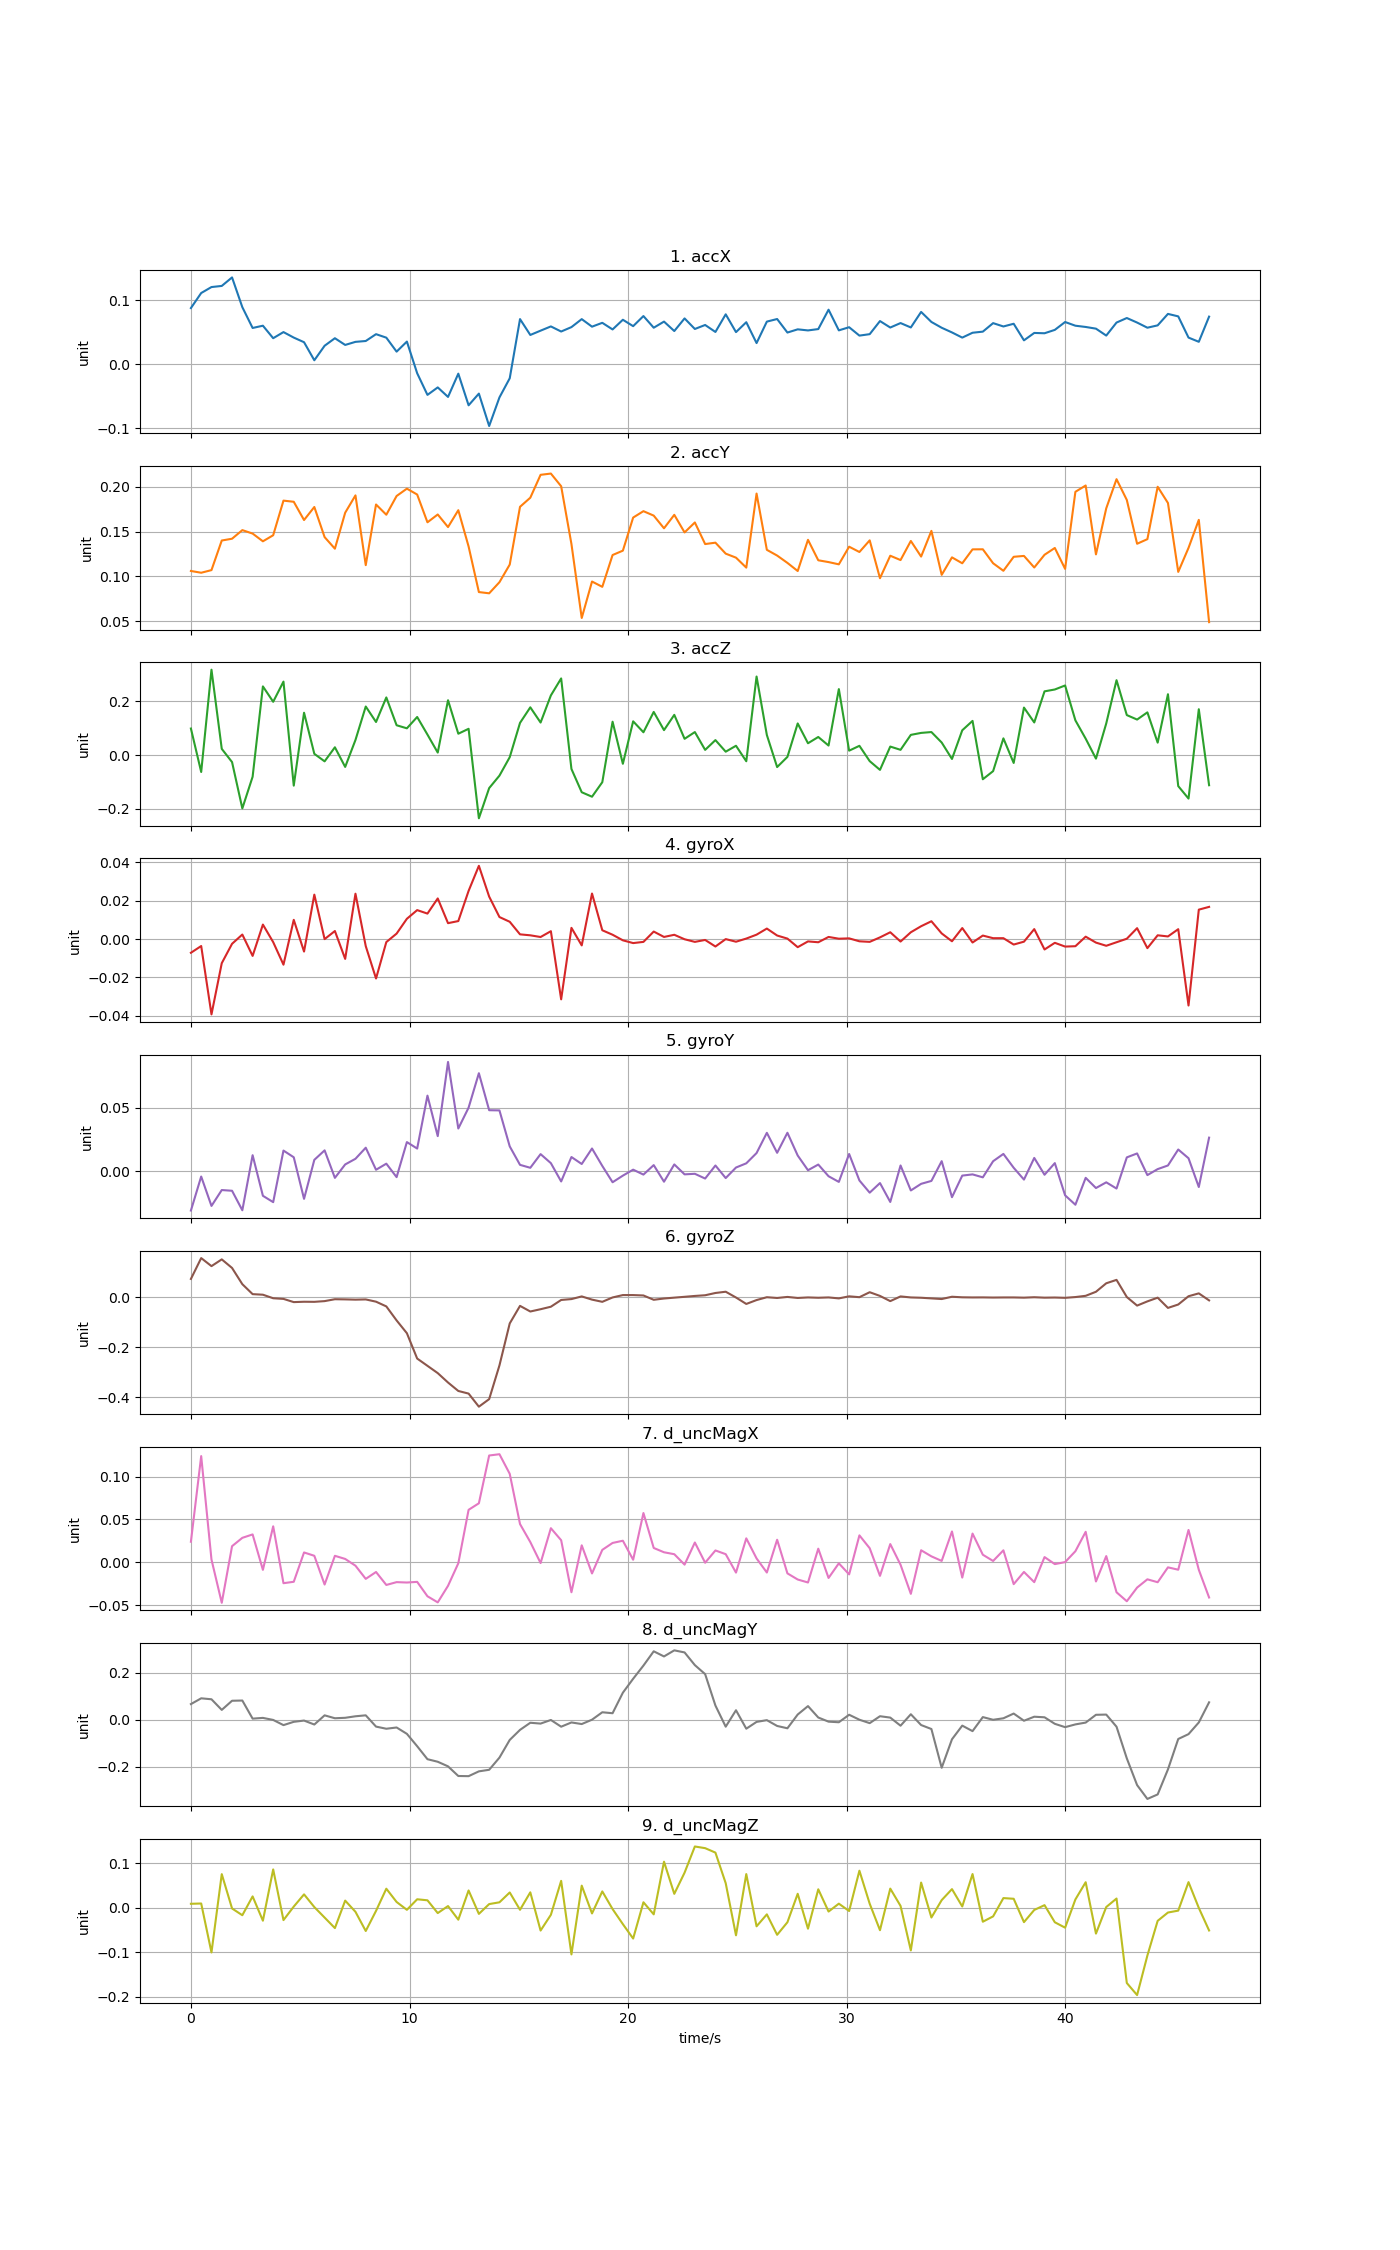

The table this chart was drawn from, first rows:
time, accX, accY, accZ, gyroX, gyroY, gyroZ, d_uncMagX, d_uncMagY, d_uncMagZ
0, 0.08767, 0.1061, 0.09846, -0.007157, -0.03071, 0.07416, 0.02397, 0.06662, 0.008971
0.4704, 0.1112, 0.1042, -0.06291, -0.003637, -0.004069, 0.1576, 0.1241, 0.09112, 0.009616
0.9408, 0.1205, 0.1071, 0.317, -0.03936, -0.0271, 0.1254, 0.003145, 0.08702, -0.1004
1.411, 0.1222, 0.1402, 0.02294, -0.01259, -0.01465, 0.1524, -0.04743, 0.04202, 0.07563
1.882, 0.1355, 0.1422, -0.02615, -0.002468, -0.01521, 0.1181, 0.01878, 0.08075, -0.001538
2.352, 0.08906, 0.1518, -0.1982, 0.002371, -0.0305, 0.05317, 0.02853, 0.08171, -0.01674
2.822, 0.0566, 0.1479, -0.08064, -0.008796, 0.01265, 0.0133, 0.03252, 0.004968, 0.02558
3.293, 0.06014, 0.1393, 0.255, 0.007573, -0.01916, 0.01103, -0.008897, 0.008107, -0.02903
3.763, 0.04063, 0.1461, 0.1978, -0.001594, -0.02413, -0.003137, 0.04201, -0.0005458, 0.08624
4.234, 0.05018, 0.1847, 0.2727, -0.01338, 0.01627, -0.005745, -0.0245, -0.02252, -0.02769
4.704, 0.04159, 0.1835, -0.1136, 0.01005, 0.01103, -0.01861, -0.02284, -0.008593, 0.002693
5.174, 0.03436, 0.1631, 0.1572, -0.006523, -0.02155, -0.01715, 0.01144, -0.003229, 0.03015
5.645, 0.006194, 0.1776, 0.004485, 0.02322, 0.008997, -0.0175, 0.007544, -0.01999, 0.001608
6.115, 0.02884, 0.144, -0.02345, -2.09576e-05, 0.01644, -0.01462, -0.02607, 0.01892, -0.022
6.586, 0.04059, 0.131, 0.02877, 0.004201, -0.005103, -0.007047, 0.007521, 0.006575, -0.04567
7.056, 0.03012, 0.1712, -0.04416, -0.01036, 0.005399, -0.007694, 0.003864, 0.008478, 0.01611
7.526, 0.03492, 0.1906, 0.05589, 0.02371, 0.009834, -0.008755, -0.004042, 0.01493, -0.009045
7.997, 0.03626, 0.1127, 0.1802, -0.003678, 0.01852, -0.007882, -0.01944, 0.019, -0.05218
8.467, 0.04694, 0.1804, 0.1228, -0.02059, 0.001241, -0.01688, -0.0114, -0.02884, -0.006915
8.938, 0.04148, 0.169, 0.214, -0.001569, 0.006005, -0.03581, -0.02655, -0.0379, 0.04287
9.408, 0.01966, 0.1899, 0.1106, 0.002854, -0.004538, -0.09193, -0.02326, -0.03258, 0.01306
9.878, 0.03535, 0.1981, 0.09926, 0.0106, 0.02293, -0.1431, -0.02371, -0.05952, -0.004565
10.35, -0.01405, 0.1916, 0.1413, 0.01513, 0.01785, -0.2445, -0.02295, -0.112, 0.01913
10.82, -0.04786, 0.1605, 0.07594, 0.01331, 0.05932, -0.2736, -0.03978, -0.167, 0.0168
11.29, -0.03618, 0.1693, 0.009122, 0.02122, 0.02759, -0.3028, -0.04693, -0.1779, -0.0119
11.76, -0.05104, 0.1552, 0.2035, 0.008308, 0.0857, -0.3404, -0.02756, -0.1973, 0.003853
12.23, -0.01472, 0.1741, 0.0792, 0.009407, 0.03356, -0.3743, -0.001221, -0.2382, -0.02677
12.7, -0.06412, 0.1335, 0.09743, 0.02517, 0.04991, -0.3848, 0.06129, -0.2389, 0.03892
13.17, -0.04585, 0.08257, -0.2349, 0.03826, 0.07688, -0.4371, 0.06895, -0.2186, -0.01371
13.64, -0.09645, 0.08118, -0.1228, 0.02218, 0.04789, -0.4069, 0.1248, -0.2119, 0.008323
14.11, -0.05181, 0.0936, -0.07652, 0.01151, 0.04775, -0.2719, 0.1263, -0.1603, 0.0123
14.58, -0.02192, 0.1133, -0.007936, 0.009032, 0.01955, -0.1039, 0.1034, -0.08536, 0.03441
15.05, 0.07046, 0.1779, 0.1195, 0.002463, 0.005083, -0.03365, 0.04464, -0.04269, -0.004509
15.52, 0.04569, 0.188, 0.1772, 0.001961, 0.002786, -0.0562, 0.02361, -0.01255, 0.03471
15.99, 0.05242, 0.2136, 0.1207, 0.001075, 0.01349, -0.04706, -0.0009509, -0.01605, -0.05117
16.46, 0.05903, 0.215, 0.2215, 0.004114, 0.006417, -0.03706, 0.0398, -0.0007123, -0.01585
16.93, 0.05106, 0.2008, 0.2845, -0.03148, -0.007922, -0.01004, 0.02573, -0.02922, 0.06052
17.4, 0.05795, 0.1363, -0.05171, 0.005861, 0.01122, -0.006471, -0.03509, -0.01122, -0.1048
17.88, 0.07042, 0.05362, -0.1382, -0.003306, 0.005755, 0.004199, 0.01978, -0.01798, 0.04977
18.35, 0.05863, 0.09434, -0.1548, 0.02379, 0.01789, -0.008631, -0.01311, 0.0004413, -0.01274
18.82, 0.06465, 0.08842, -0.1009, 0.004605, 0.004252, -0.01746, 0.01446, 0.03197, 0.03679
19.29, 0.05431, 0.124, 0.1238, 0.002261, -0.008542, 2.85195e-05, 0.02256, 0.02788, -0.002916
19.76, 0.06943, 0.1288, -0.03249, -0.0006493, -0.003363, 0.009568, 0.02516, 0.1149, -0.03675
20.23, 0.05944, 0.1658, 0.1252, -0.002097, 0.001309, 0.009554, 0.002917, 0.174, -0.06916
20.7, 0.0752, 0.173, 0.08459, -0.001473, -0.002543, 0.007965, 0.05754, 0.2299, 0.01239
21.17, 0.057, 0.168, 0.1601, 0.003924, 0.004888, -0.009291, 0.0167, 0.2904, -0.01477
21.64, 0.06655, 0.1538, 0.09252, 0.001109, -0.008112, -0.004211, 0.01165, 0.2687, 0.1036
22.11, 0.05181, 0.1689, 0.1493, 0.002238, 0.005426, -0.0007254, 0.009397, 0.2944, 0.03132
22.58, 0.07152, 0.1492, 0.06025, -9.98951e-05, -0.002359, 0.002601, -0.002795, 0.2856, 0.07893
23.05, 0.05503, 0.1603, 0.08531, -0.001466, -0.001922, 0.006075, 0.02309, 0.2318, 0.1378
23.52, 0.06127, 0.1362, 0.01909, -0.0004548, -0.00564, 0.008829, -0.0005746, 0.1936, 0.134
23.99, 0.05037, 0.1378, 0.0555, -0.003888, 0.004577, 0.01791, 0.01378, 0.06042, 0.124
24.46, 0.07791, 0.1255, 0.01242, -1.47313e-05, -0.005264, 0.02296, 0.009438, -0.02915, 0.05523
24.93, 0.05013, 0.121, 0.03443, -0.001383, 0.002986, -0.0001847, -0.0121, 0.04053, -0.06192
25.4, 0.06558, 0.1099, -0.02309, 0.000259, 0.006284, -0.02596, 0.02794, -0.03769, 0.07579
25.87, 0.03301, 0.1926, 0.2916, 0.002303, 0.01433, -0.01041, 0.004459, -0.008848, -0.04165
26.34, 0.06654, 0.1298, 0.0744, 0.005486, 0.03018, 0.0009838, -0.01202, -0.001513, -0.01479
26.81, 0.07058, 0.1234, -0.04468, 0.001855, 0.01453, -0.002042, 0.0263, -0.02608, -0.06075
27.28, 0.04947, 0.1152, -0.006885, 0.0002452, 0.03023, 0.002121, -0.01302, -0.03594, -0.03253
27.75, 0.05447, 0.1061, 0.1173, -0.004233, 0.0124, -0.002005, -0.02019, 0.0224, 0.03146
... 40 more rows
